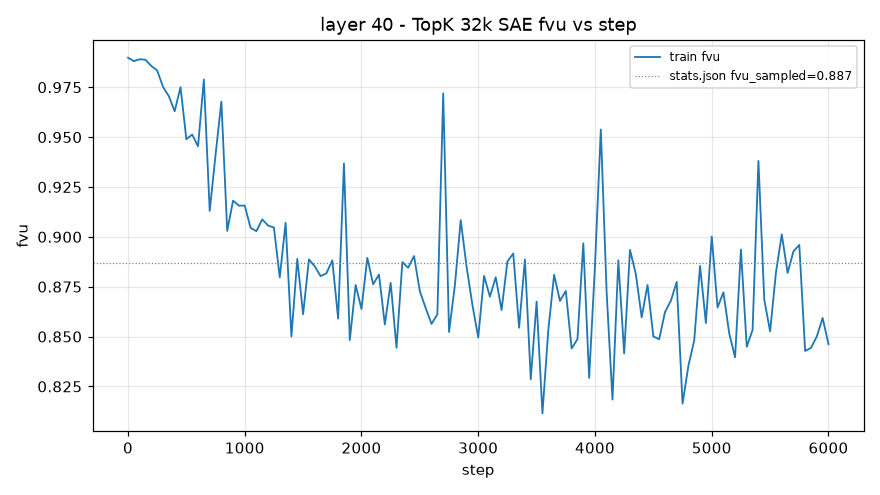

The data file committed next to this chart (first rows):
step, train_fvu
1, 0.9898
50, 0.9881
100, 0.989
150, 0.9888
200, 0.9856
250, 0.9835
300, 0.9752
350, 0.9705
400, 0.963
450, 0.975
500, 0.9489
550, 0.9513
600, 0.9454
650, 0.9789
700, 0.913
750, 0.9411
800, 0.9678
850, 0.903
900, 0.9181
950, 0.9156
1000, 0.9156
1050, 0.9045
1100, 0.9028
1150, 0.9088
1200, 0.9056
1250, 0.9047
1300, 0.8797
1350, 0.9071
1400, 0.8501
1450, 0.889
1500, 0.8612
1550, 0.8887
1600, 0.8852
1650, 0.8803
1700, 0.8818
1750, 0.8882
1800, 0.859
1850, 0.9367
1900, 0.8483
1950, 0.8759
2000, 0.8638
2050, 0.8895
2100, 0.8762
2150, 0.8811
2200, 0.856
2250, 0.8769
2300, 0.8444
2350, 0.8873
2400, 0.8845
2450, 0.8904
2500, 0.8727
2550, 0.8643
2600, 0.8564
2650, 0.8612
2700, 0.9719
2750, 0.8523
2800, 0.8757
2850, 0.9084
2900, 0.8851
2950, 0.866
... 61 more rows
